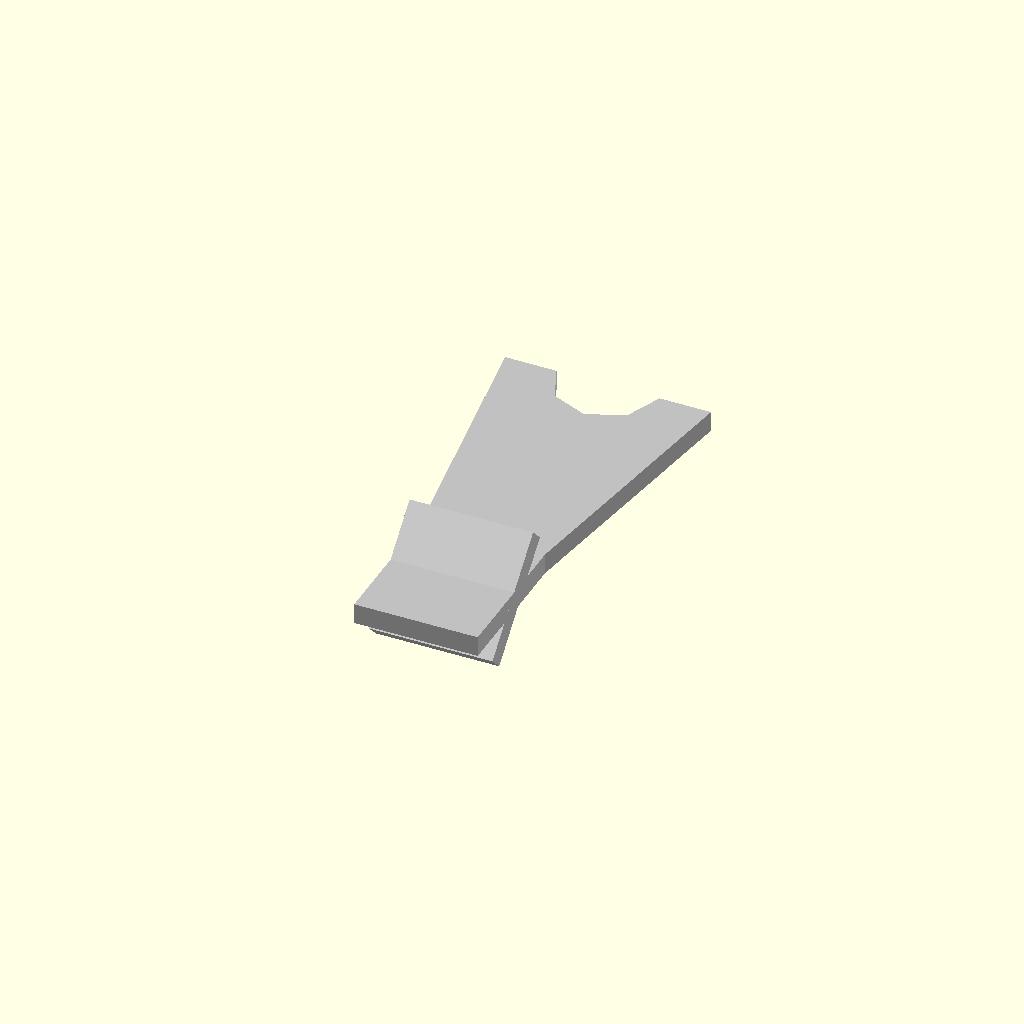
Cell 1: rendered with the file's own defaults.
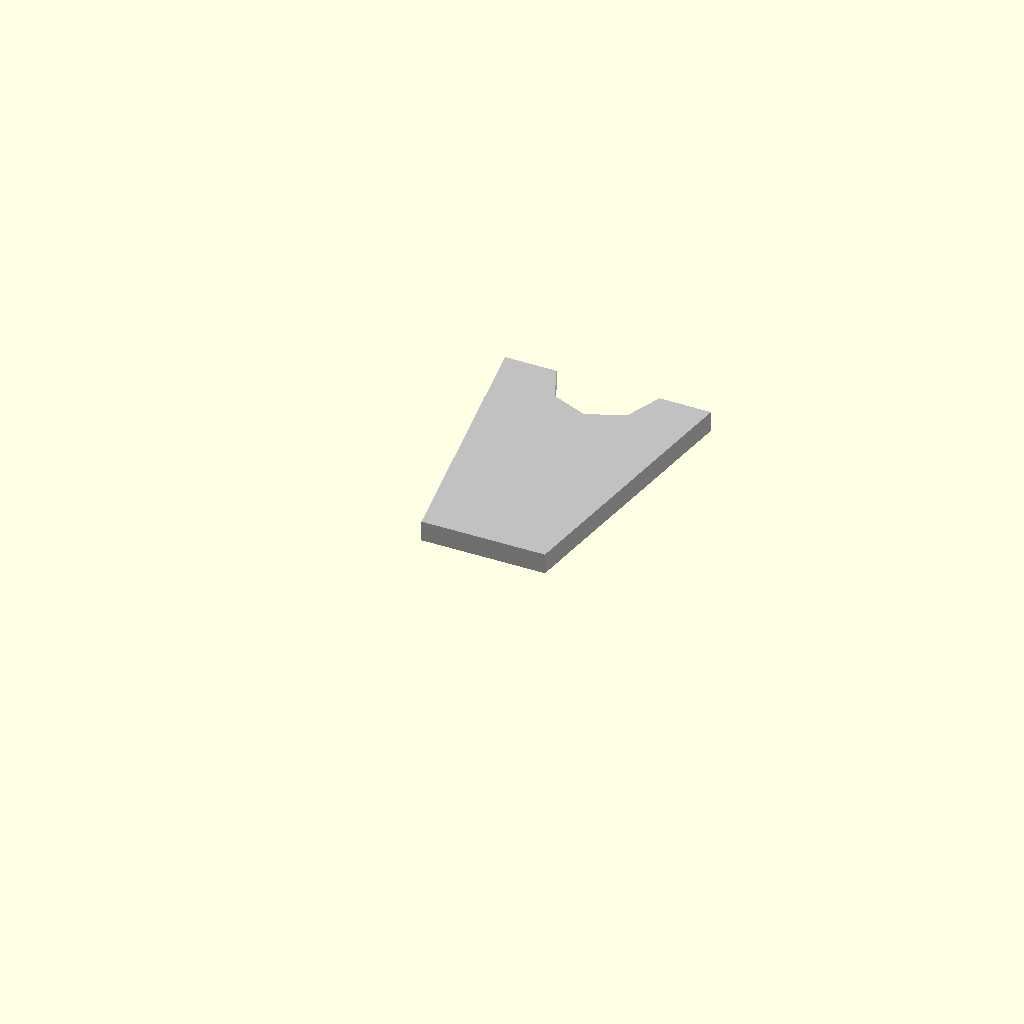
Cell 2: terminal_type = 1 (everything else at default).
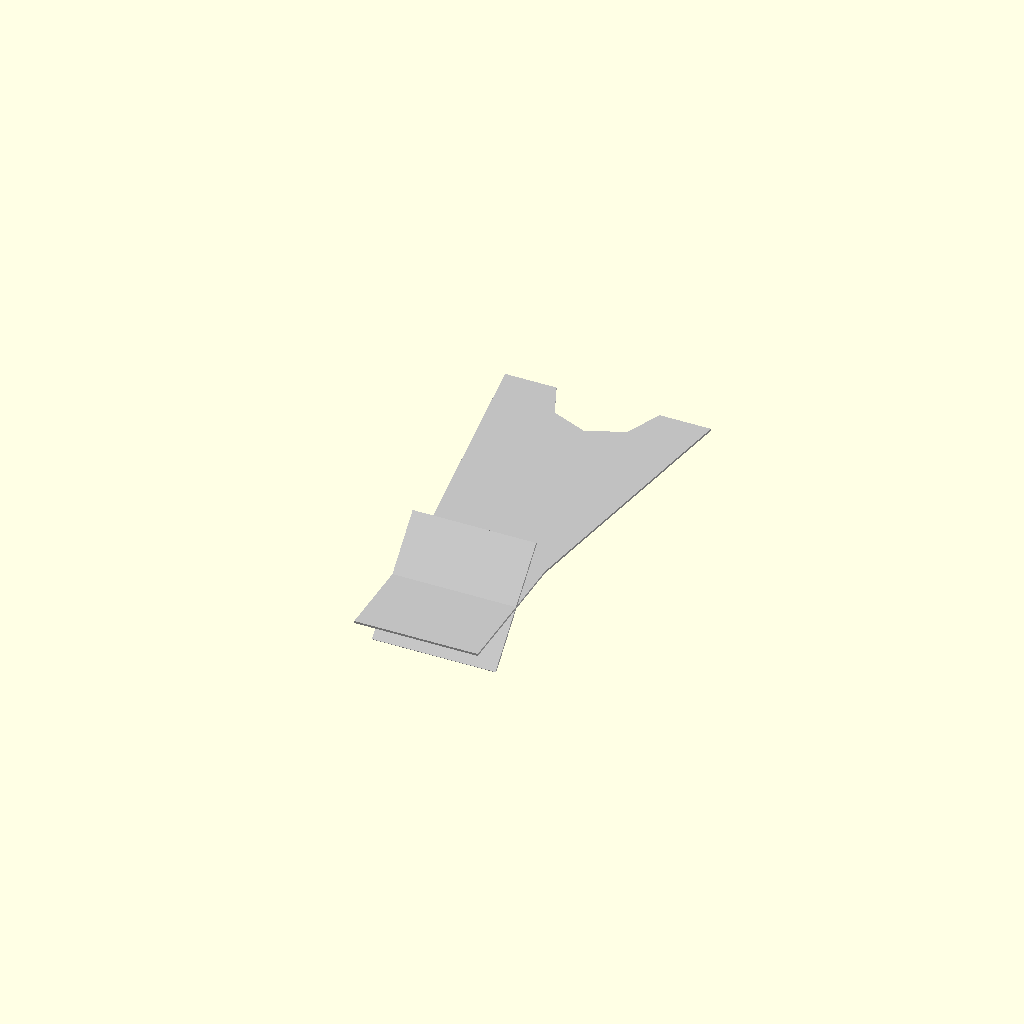
Cell 3: the same model with material_thickness_mm = 0.1.
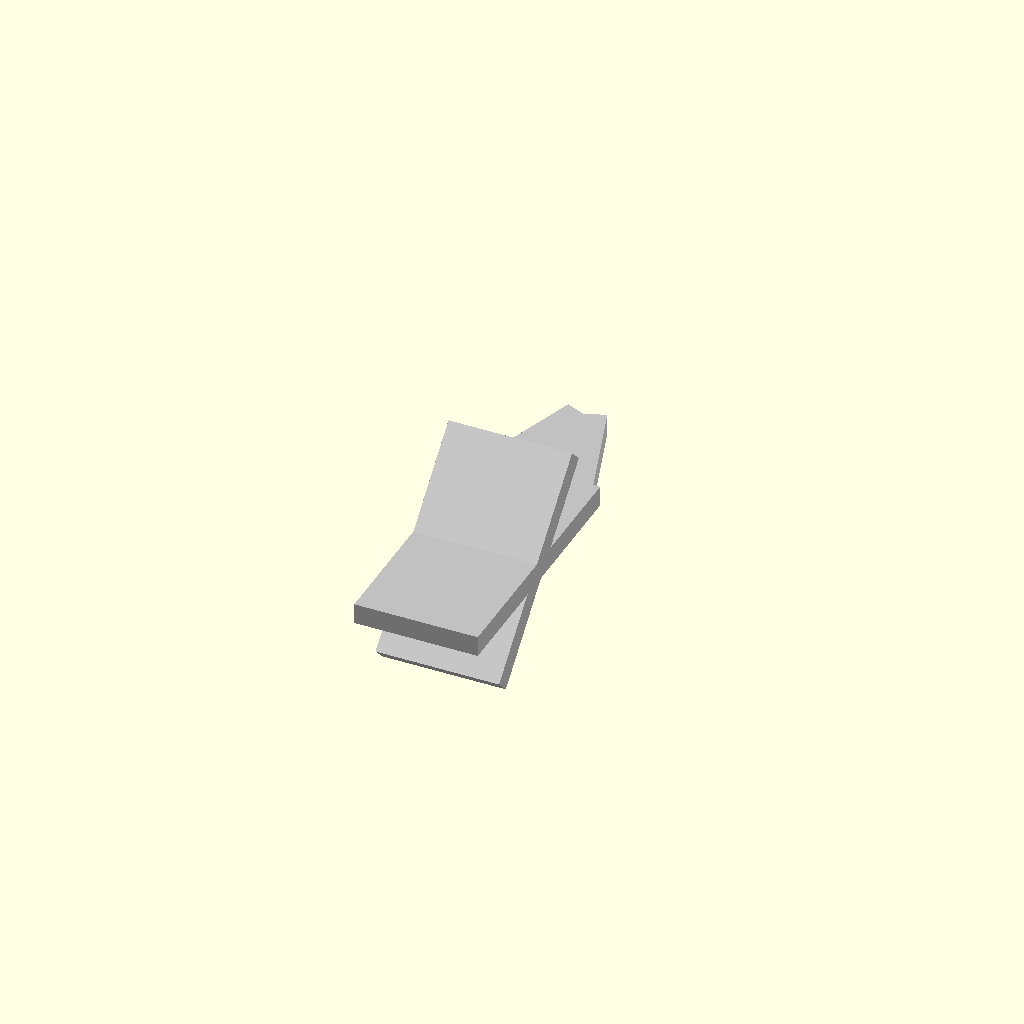
Cell 4 — outer_diameter_mm set to 0.5, the other parameters unchanged.
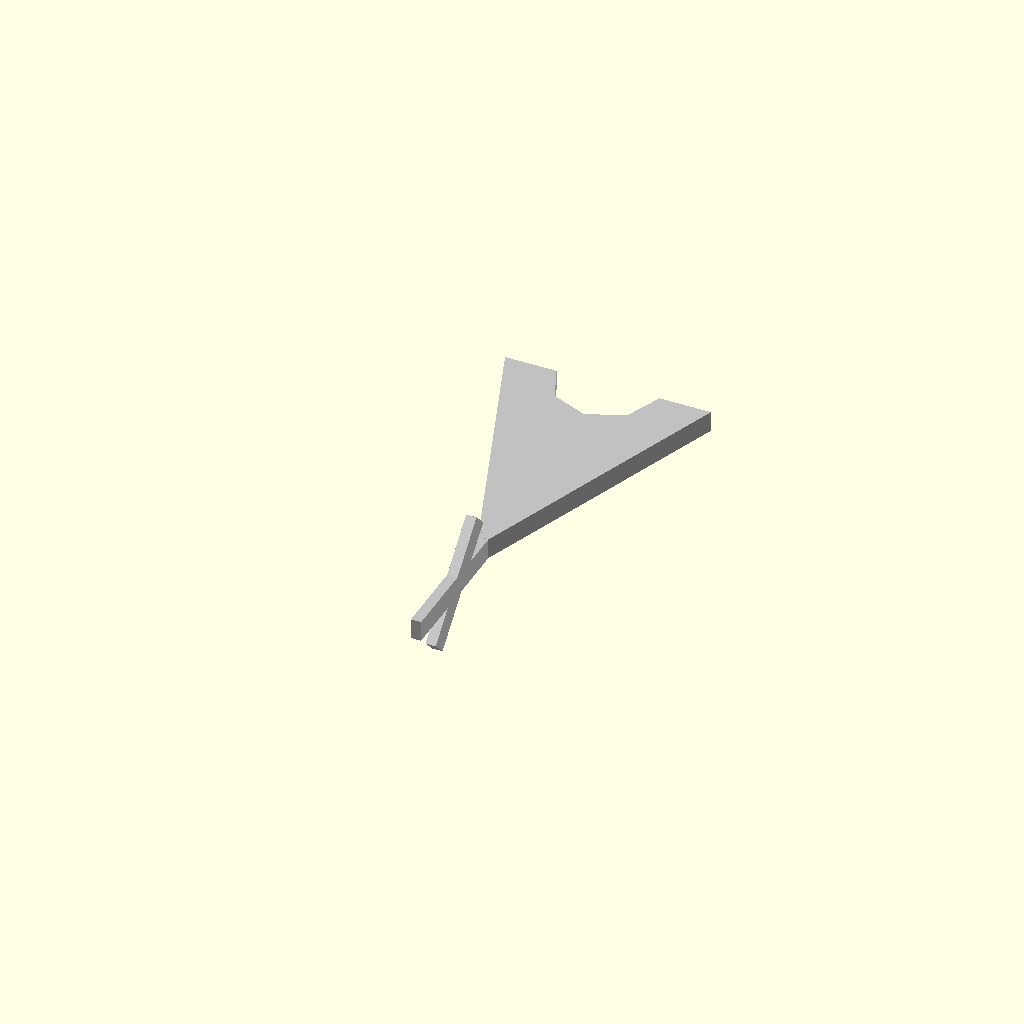
Cell 5 — lug_width_mm set to 0.5, the other parameters unchanged.
All cells are drawn from one camera (rotation 55°, 0°, 25°, orthographic, colour scheme Cornfield), so only the parameter changes between them.
The OpenSCAD source (results/nopscadlib/ablations/no_recovery/scad/ring_terminal__M3_ringterm.scad):
// Parameters
terminal_type = 0; //[0:1:1]
material_thickness_mm = 1.0; //[0.5:2.0:0.1]
outer_diameter_mm = 10.0; //[5.0:20.0:0.5]
inner_diameter_mm = 5.0; //[2.5:10.0:0.5]
lug_width_mm = 6.0; //[3.0:12.0:0.5]
overall_length_mm = 20.0; //[10.0:40.0:1]
crimp_length_mm = 0.0; //[0.0:30.0:0.5]
wire_entry_hole_diameter_mm = 0.0; //[0.0:8.0:0.5]
bend_angle_deg = 45; //[0:90:5]
transition_length_mm = 1.0; //[0.5:3.0:0.1]
overlap_mm = 1.0; //[0.5:2.0:0.1]
lug_stem_length_mm = 8.0; //[4.0:20.0:0.5]
barrel_outer_diameter_mm = 6.0; //[3.0:12.0:0.5]

// Ring Lug Plate
module ring_lug_plate() {
  color("Silver") {
    difference() {
      linear_extrude(height=material_thickness_mm) {
        polygon(points=[
          [-outer_diameter_mm/2, 0],
          [outer_diameter_mm/2, 0],
          [lug_width_mm/2, -(outer_diameter_mm/2 + lug_stem_length_mm)],
          [-lug_width_mm/2, -(outer_diameter_mm/2 + lug_stem_length_mm)]
        ]);
      }
      translate([0, 0, material_thickness_mm/2])
        cylinder(r=inner_diameter_mm/2, h=material_thickness_mm + 2*overlap_mm, center=true);
    }
  }
}

// Crimp Barrel
module crimp_barrel() {
  color("Silver") {
    difference() {
      rotate([90, 0, 0])
        translate([0, -(outer_diameter_mm/2 + lug_stem_length_mm + transition_length_mm - overlap_mm), material_thickness_mm/2 + crimp_length_mm/2])
        cylinder(r=barrel_outer_diameter_mm/2, h=crimp_length_mm, center=true);
      rotate([90, 0, 0])
        translate([0, -(outer_diameter_mm/2 + lug_stem_length_mm + transition_length_mm - overlap_mm), material_thickness_mm/2 + crimp_length_mm/2])
        cylinder(r=(barrel_outer_diameter_mm - 2*material_thickness_mm)/2, h=crimp_length_mm + 2*overlap_mm, center=true);
    }
  }
}

// Non-Crimp Tongue with Optional Hole
module non_crimp_tongue_with_optional_hole() {
  color("Silver") {
    difference() {
      translate([0, -(outer_diameter_mm/2 + lug_stem_length_mm + transition_length_mm + ((overall_length_mm - (outer_diameter_mm/2 + lug_stem_length_mm + transition_length_mm)) + overlap_mm)/2 - overlap_mm), material_thickness_mm/2])
        cube([lug_width_mm, (overall_length_mm - (outer_diameter_mm/2 + lug_stem_length_mm + transition_length_mm)) + overlap_mm, material_thickness_mm], center=true);
      if (wire_entry_hole_diameter_mm > 0) {
        translate([0, -(overall_length_mm - lug_width_mm/2), material_thickness_mm/2])
          cylinder(r=wire_entry_hole_diameter_mm/2, h=material_thickness_mm + 2*overlap_mm, center=true);
      }
    }
  }
}

// Non-Crimp Attachment Union
module non_crimp_attachment_union() {
  color("Silver") {
    union() {
      translate([0, -(outer_diameter_mm/2 + lug_stem_length_mm + (transition_length_mm + overlap_mm)/2 - overlap_mm), material_thickness_mm/2])
        cube([lug_width_mm, transition_length_mm + overlap_mm, material_thickness_mm], center=true);
      non_crimp_tongue_with_optional_hole();
      translate([0, -(outer_diameter_mm/2 + lug_stem_length_mm + transition_length_mm + (overall_length_mm - (outer_diameter_mm/2 + lug_stem_length_mm + transition_length_mm))/2 - overlap_mm), material_thickness_mm/2])
        rotate([bend_angle_deg, 0, 0])
        cube([lug_width_mm, (overall_length_mm - (outer_diameter_mm/2 + lug_stem_length_mm + transition_length_mm)), material_thickness_mm], center=true);
    }
  }
}

// Ring Terminal
module ring_terminal() {
  union() {
    ring_lug_plate();
    if (terminal_type == 0) {
      non_crimp_attachment_union();
    }
  }
}

// Ring Terminal Assembly
module ring_terminal_assembly() {
  union() {
    ring_terminal();
    if (terminal_type == 1) {
      translate([0, 0, 0]) crimp_barrel();
    }
  }
}

// Final Assembly
module assembly() {
  ring_terminal_assembly();
}

assembly();
Parameter table extracted from the source (name, type, default, range or options):
terminal_type: number, default 0, range 0 to 1, step 1
material_thickness_mm: number, default 1, range 0.1 to 0.5, step 2
outer_diameter_mm: number, default 10, range 0.5 to 5, step 20
inner_diameter_mm: number, default 5, range 0.5 to 2.5, step 10
lug_width_mm: number, default 6, range 0.5 to 3, step 12
overall_length_mm: number, default 20, range 1 to 10, step 40
crimp_length_mm: number, default 0, range 0 to 0.5, step 30
wire_entry_hole_diameter_mm: number, default 0, range 0 to 0.5, step 8
bend_angle_deg: number, default 45, range 0 to 5, step 90
transition_length_mm: number, default 1, range 0.1 to 0.5, step 3
overlap_mm: number, default 1, range 0.1 to 0.5, step 2
lug_stem_length_mm: number, default 8, range 0.5 to 4, step 20
barrel_outer_diameter_mm: number, default 6, range 0.5 to 3, step 12
